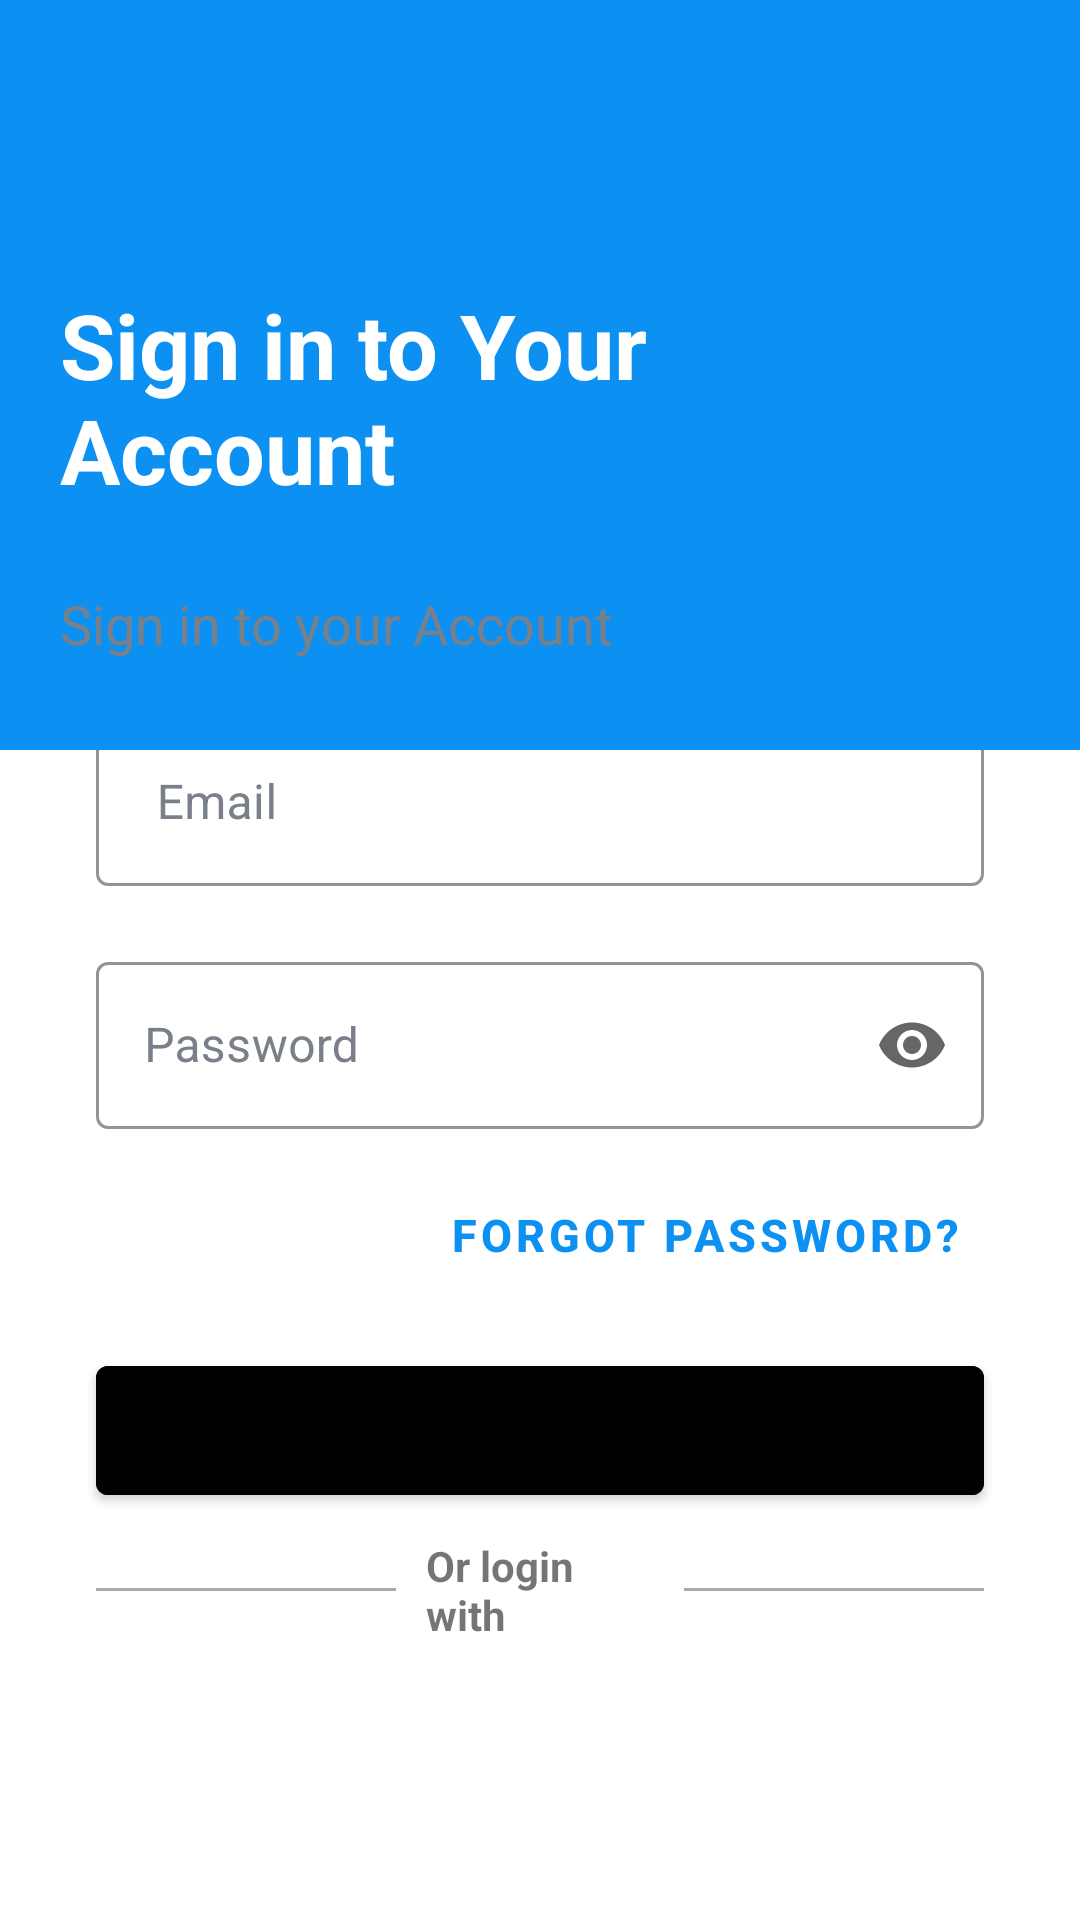

The Android layout XML behind this screen, and the referenced resources:
<!-- AndroidManifest.xml: application theme AppTheme -->
<!-- res/layout/activity_sign_in.xml -->
<?xml version="1.0" encoding="utf-8"?>
<LinearLayout xmlns:android="http://schemas.android.com/apk/res/android"
    xmlns:app="http://schemas.android.com/apk/res-auto"
    xmlns:tools="http://schemas.android.com/tools"
    android:layout_width="match_parent"
    android:layout_height="match_parent"
    android:clickable="true"
    android:focusable="true"
    android:focusableInTouchMode="true"
    android:orientation="vertical"
    tools:context=".activities.signInActivity"
    tools:ignore="HardcodedText">

    <FrameLayout
        android:layout_width="match_parent"
        android:layout_height="250dp"
        android:layout_gravity="center"
        android:background="@color/colorPrimary">

        <TextView
            android:layout_width="207dp"
            android:layout_height="wrap_content"
            android:layout_gravity="bottom"
            android:layout_marginLeft="20dp"
            android:layout_marginBottom="80dp"
            android:text="Sign in to Your Account"
            android:textColor="@color/white"
            android:textSize="30sp"
            android:textStyle="bold" />

        <TextView
            android:layout_width="207dp"
            android:layout_height="wrap_content"
            android:layout_gravity="bottom"
            android:layout_marginLeft="20dp"
            android:layout_marginBottom="30dp"
            android:text="Sign in to your Account"
            android:textColor="@color/secondary_text_color"
            android:textSize="18sp" />


    </FrameLayout>

    <LinearLayout
        android:layout_width="match_parent"
        android:layout_height="wrap_content"
        android:gravity="center"
        android:orientation="vertical">


        <com.google.android.material.textfield.TextInputLayout
            android:id="@+id/email"
            style="@style/Widget.MaterialComponents.TextInputLayout.OutlinedBox"
            android:layout_width="match_parent"
            android:layout_height="wrap_content"
            android:layout_marginStart="32dp"
            android:layout_marginTop="20dp"
            android:layout_marginEnd="32dp"
            android:focusedByDefault="true"
            android:hint=" Email"
            android:outlineSpotShadowColor="@color/colorPrimary"
            android:textColorHint="@color/secondary_text_color"
            app:boxBackgroundMode="outline"
            app:boxStrokeColor="@color/colorPrimary"
            app:boxStrokeWidthFocused="2dp"
            app:hintTextColor="@color/colorPrimary">
            
            <com.google.android.material.textfield.TextInputEditText
                android:id="@+id/email_field_sign_in"
                android:layout_width="match_parent"
                android:layout_height="wrap_content"
                android:autofillHints="name"
                android:focusedByDefault="true" />

        </com.google.android.material.textfield.TextInputLayout>


        <com.google.android.material.textfield.TextInputLayout
            android:id="@+id/password"
            style="@style/Widget.MaterialComponents.TextInputLayout.OutlinedBox"
            android:layout_width="match_parent"
            android:layout_height="wrap_content"
            android:layout_marginStart="32dp"
            android:layout_marginTop="20dp"
            android:layout_marginEnd="32dp"
            android:focusedByDefault="true"
            android:hint="Password"
            android:outlineSpotShadowColor="@color/colorPrimary"
            android:textColorHint="@color/secondary_text_color"
            app:boxBackgroundMode="outline"
            app:boxStrokeColor="@color/colorPrimary"
            app:boxStrokeWidthFocused="2dp"
            app:endIconMode="password_toggle"
            app:hintTextColor="@color/colorPrimary">
            
            <com.google.android.material.textfield.TextInputEditText
                android:id="@+id/password_field_sign_in"
                android:layout_width="match_parent"
                android:layout_height="wrap_content"
                android:autofillHints="name"
                android:focusedByDefault="true"
                android:inputType="textPassword" />


        </com.google.android.material.textfield.TextInputLayout>

        <Button
            android:id="@+id/forgot_password_button"
            style="@style/Widget.MaterialComponents.Button.TextButton"
            android:layout_width="wrap_content"
            android:layout_height="wrap_content"
            android:layout_gravity="end"
            android:layout_marginTop="15dp"
            android:layout_marginRight="32dp"
            android:gravity="end"
            android:text="Forgot Password?"
            android:textColor="@color/acqua"
            android:textSize="15sp"
            android:textStyle="bold" />

        <Button
            android:id="@+id/sign_in_button"
            android:layout_width="match_parent"
            android:layout_height="55dp"
            android:layout_marginStart="32dp"
            android:layout_marginTop="10dp"
            android:layout_marginEnd="32dp"
            android:backgroundTint="@color/acqua"
            android:shadowRadius="@integer/material_motion_duration_long_1"
            android:text="Sign In"
            android:textColor="@color/black" />


        <LinearLayout
            android:layout_width="match_parent"
            android:layout_height="wrap_content"
            android:gravity="center_horizontal"
            android:orientation="horizontal"
            android:paddingHorizontal="32dp"
            android:paddingVertical="8dp">

            <View
                android:layout_width="200dp"
                android:layout_height="1dp"
                android:layout_gravity="center"
                android:background="@android:color/darker_gray" />

            <TextView
                android:layout_width="wrap_content"
                android:layout_height="wrap_content"
                android:layout_gravity="center"
                android:layout_marginHorizontal="10dp"
                android:text="Or login with "
                android:textStyle="bold" />

            <View
                android:layout_width="200dp"
                android:layout_height="1dp"
                android:layout_gravity="center"
                android:background="@android:color/darker_gray" />


        </LinearLayout>

        <ImageView
            android:layout_width="wrap_content"
            android:layout_height="100dp"
            android:src="@drawable/google_logo" />

        <LinearLayout
            android:layout_width="wrap_content"
            android:layout_height="wrap_content"
            android:layout_marginTop="20dp"
            android:orientation="horizontal">

            <TextView
                android:layout_width="wrap_content"
                android:layout_height="wrap_content"
                android:text="Don't have an Account ?" />

            <TextView
                android:id="@+id/Registeruser"
                android:layout_width="0dp"
                android:layout_height="wrap_content"
                android:layout_weight="1"
                android:text=" Register"
                android:textColor="@color/acqua"
                android:textSize="15sp"
                android:textStyle="bold" />

        </LinearLayout>


    </LinearLayout>


</LinearLayout>
<!-- resources referenced by this layout -->
<resources>
  <color name="black">#FF000000</color>
  <color name="colorPrimary">#0C90F1</color>
  <color name="secondary_text_color">#7A8089</color>
  <color name="white">#FFFFFFFF</color>
  <style name="AppTheme" parent="Theme.MaterialComponents.Light.NoActionBar">
          
          <item name="colorPrimary">@color/colorPrimary</item>
          <item name="colorPrimaryDark">@color/colorPrimaryDark</item>
          <item name="colorAccent">@color/colorAccent</item>
      </style>
  <color name="colorPrimaryDark">#0591F8</color>
  <color name="colorAccent">#0C90F1</color>
</resources>
